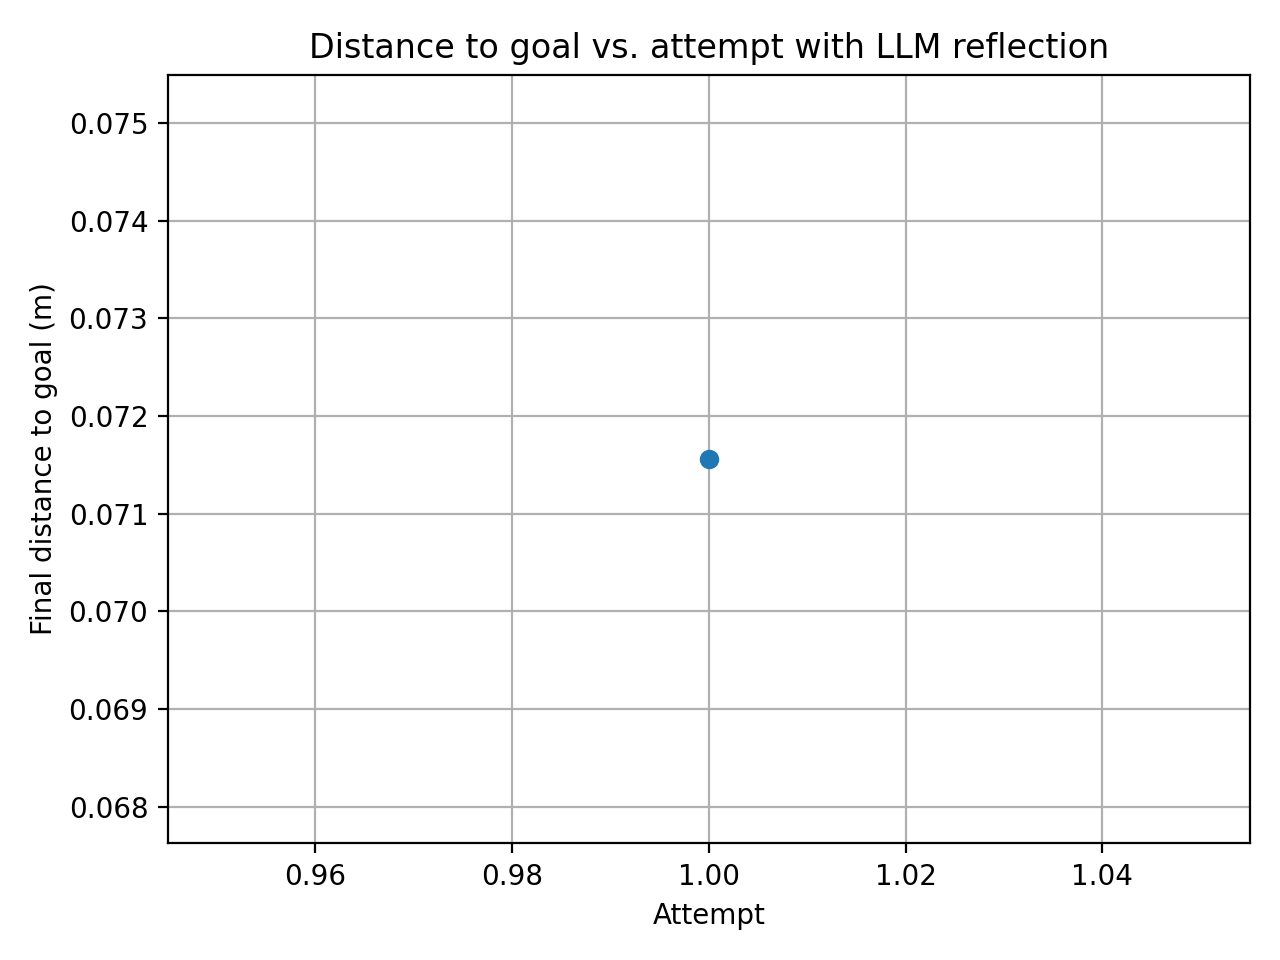

The table this chart was drawn from, first rows:
attempt, final_distance_m
1, 0.07156
